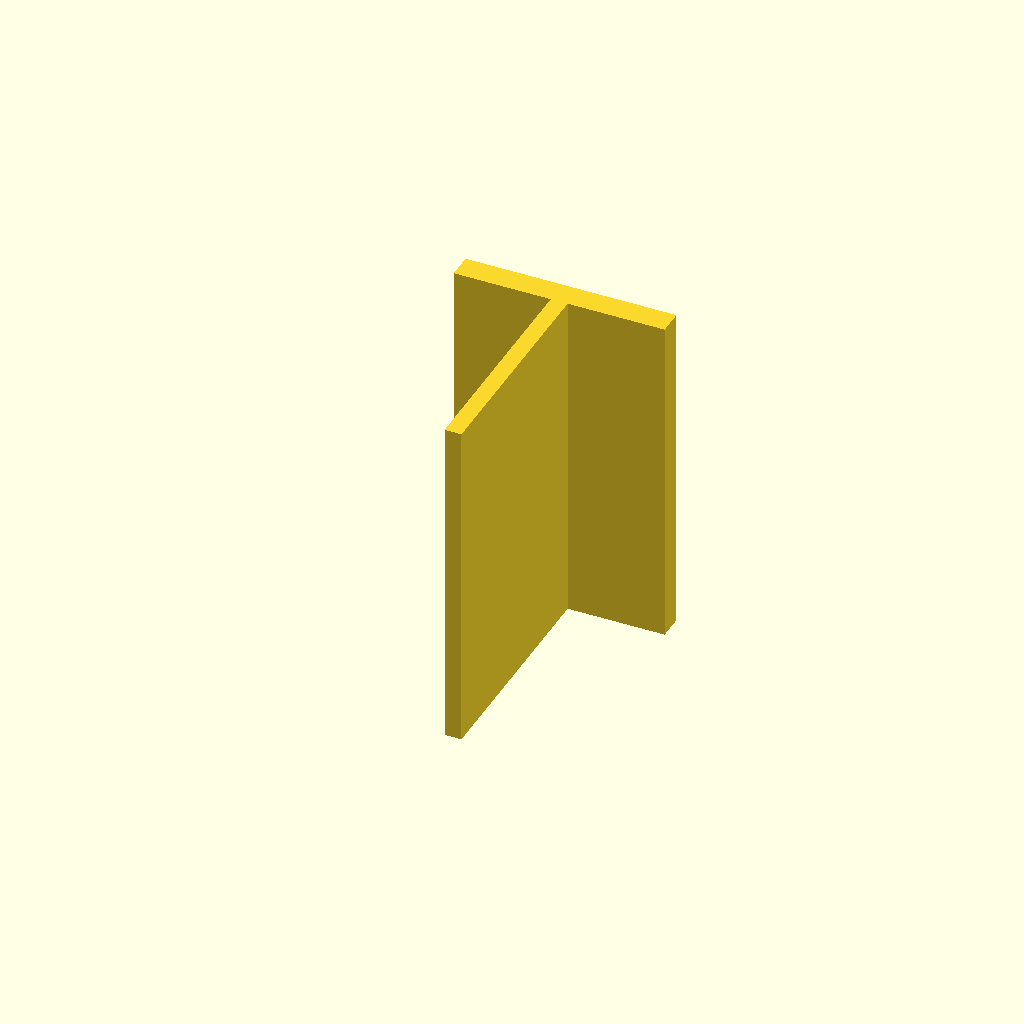
Cell 1 — every parameter at its default value.
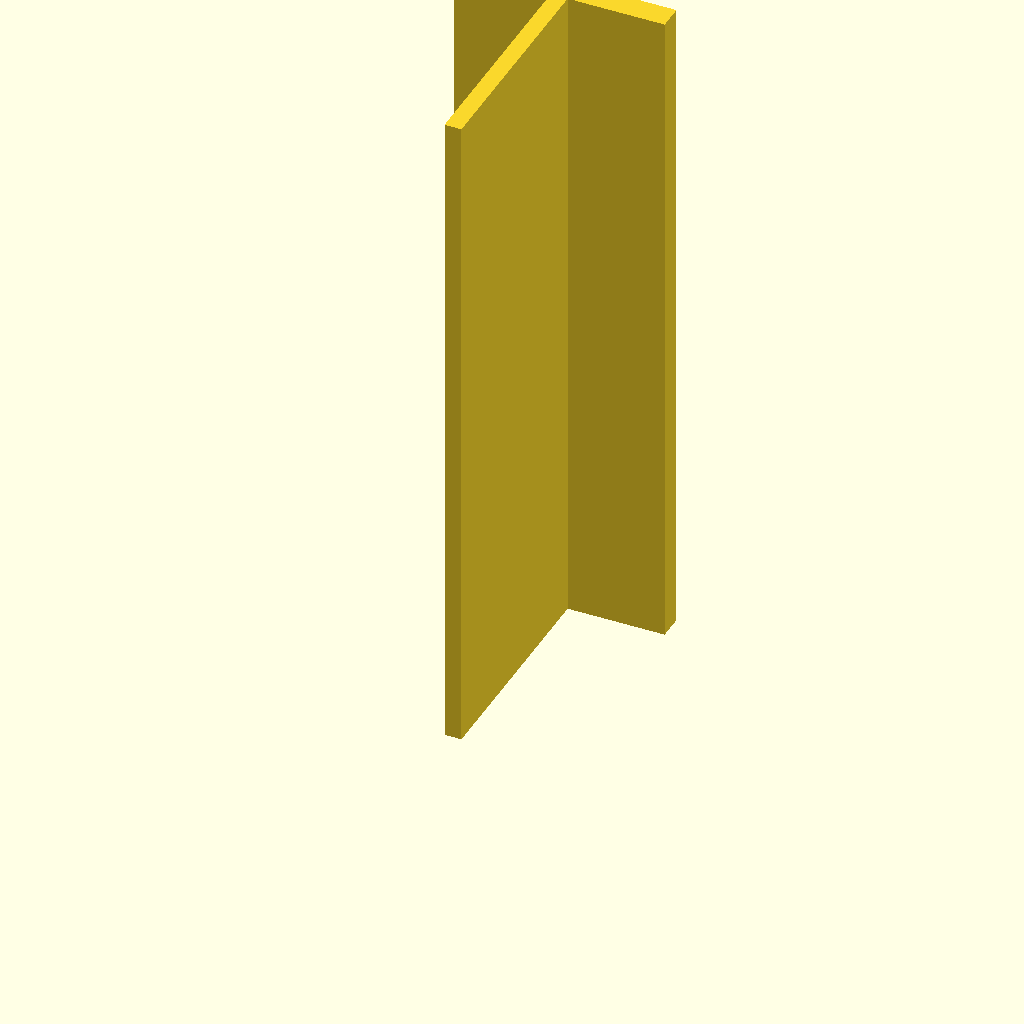
Cell 2: plate_t = 160 (everything else at default).
All cells are drawn from one camera (rotation 55°, 0°, 25°, orthographic, colour scheme Cornfield), so only the parameter changes between them.
The OpenSCAD source (optional_data/data/sketch3/structsections/part_0140.scad):
$fn = 32;

// ----------------------------------------------------------------------
// Structural section: tee 50 x 60 mm
// ----------------------------------------------------------------------

// --- parameters (mm) ---
sec_w = 50;               // tee width, X
sec_h = 60;               // tee height, Y
flange_t = 6;             // top flange thickness
web_t = 4;                // web thickness
plate_t = 80;             // cut length, Z (extrusion height)

profile = [[23, 0], [27, 0], [27, 54], [50, 54], [50, 60], [0, 60], [0, 54], [23, 54]];  // primary outline, 8 points, counter clockwise

// --- the one profile operation ---
linear_extrude(height = plate_t) polygon(points = profile);
Parameter table extracted from the source (name, type, default, range or options):
sec_w: number, default 50
sec_h: number, default 60
flange_t: number, default 6
web_t: number, default 4
plate_t: number, default 80
